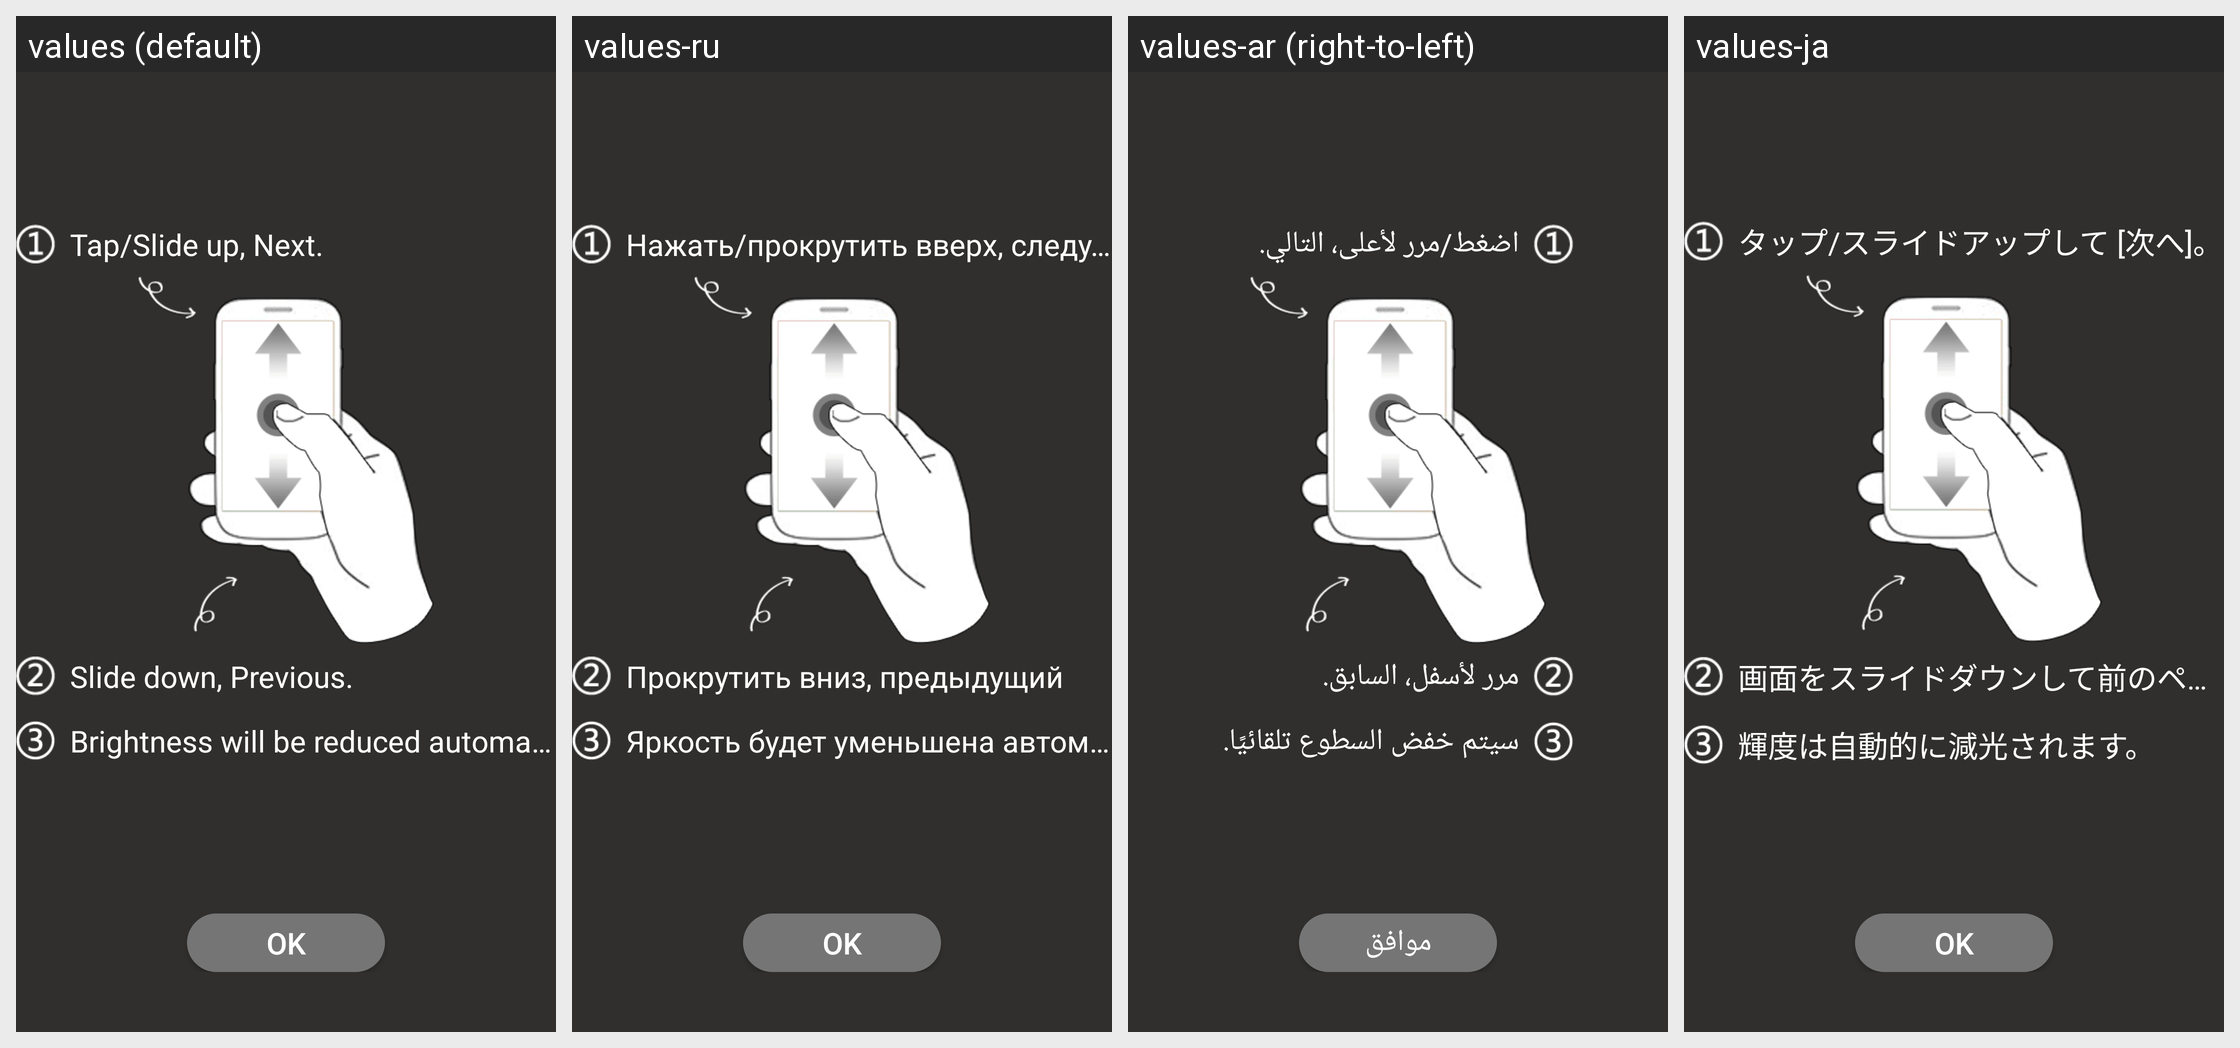

Translations of the strings shown on this Android screen, per locale in the grid:
Android screen res/layout/pc_ppt_control_guide_mask_2.xml rendered under 4 locales, left to right: values (default), values-ru, values-ar (right-to-left), values-ja. Device: Nexus 5 (rendered at 1080×1920; each locale shown at half size, 540×960, under a caption strip naming it); theme Theme.MaterialComponents.DayNight.NoActionBar.
Other locales in the repository, not shown: values-bg, values-bn, values-cs, values-de, values-el, values-es, values-et, values-fa, values-fi, values-fr, values-hi, values-hr, values-hu, values-in, values-it, values-iw, values-ko, values-lt, values-lv, values-ms, values-pl, values-pt-rBR, values-pt-rPT, values-ro, values-sk, values-sl, values-sr, values-th, values-tr, values-uk, values-vi, values-zh-rCN, values-zh-rHK, values-zh-rTW.
Strings drawn on this screen, with the default value and each locale's value (text and hints the layout hard-codes, and strings that could not be matched under every locale, appear in the picture but are not listed):

pc_known_ok
  values: OK
  values-ru: OK
  values-ar: موافق
  values-ja: OK

pc_ppt_next
  values: Tap/Slide up, Next.
  values-ru: Нажать/прокрутить вверх, следующий
  values-ar: اضغط/مرر لأعلى، التالي.
  values-ja: タップ/スライドアップして [次へ]。

pc_ppt_previous
  values: Slide down, Previous.
  values-ru: Прокрутить вниз, предыдущий
  values-ar: مرر لأسفل، السابق.
  values-ja: 画面をスライドダウンして前のページへ。

pc_ppt_power_saving_guide
  values: Brightness will be reduced automatically.
  values-ru: Яркость будет уменьшена автоматически.
  values-ar: سيتم خفض السطوع تلقائيًا.
  values-ja: 輝度は自動的に減光されます。
